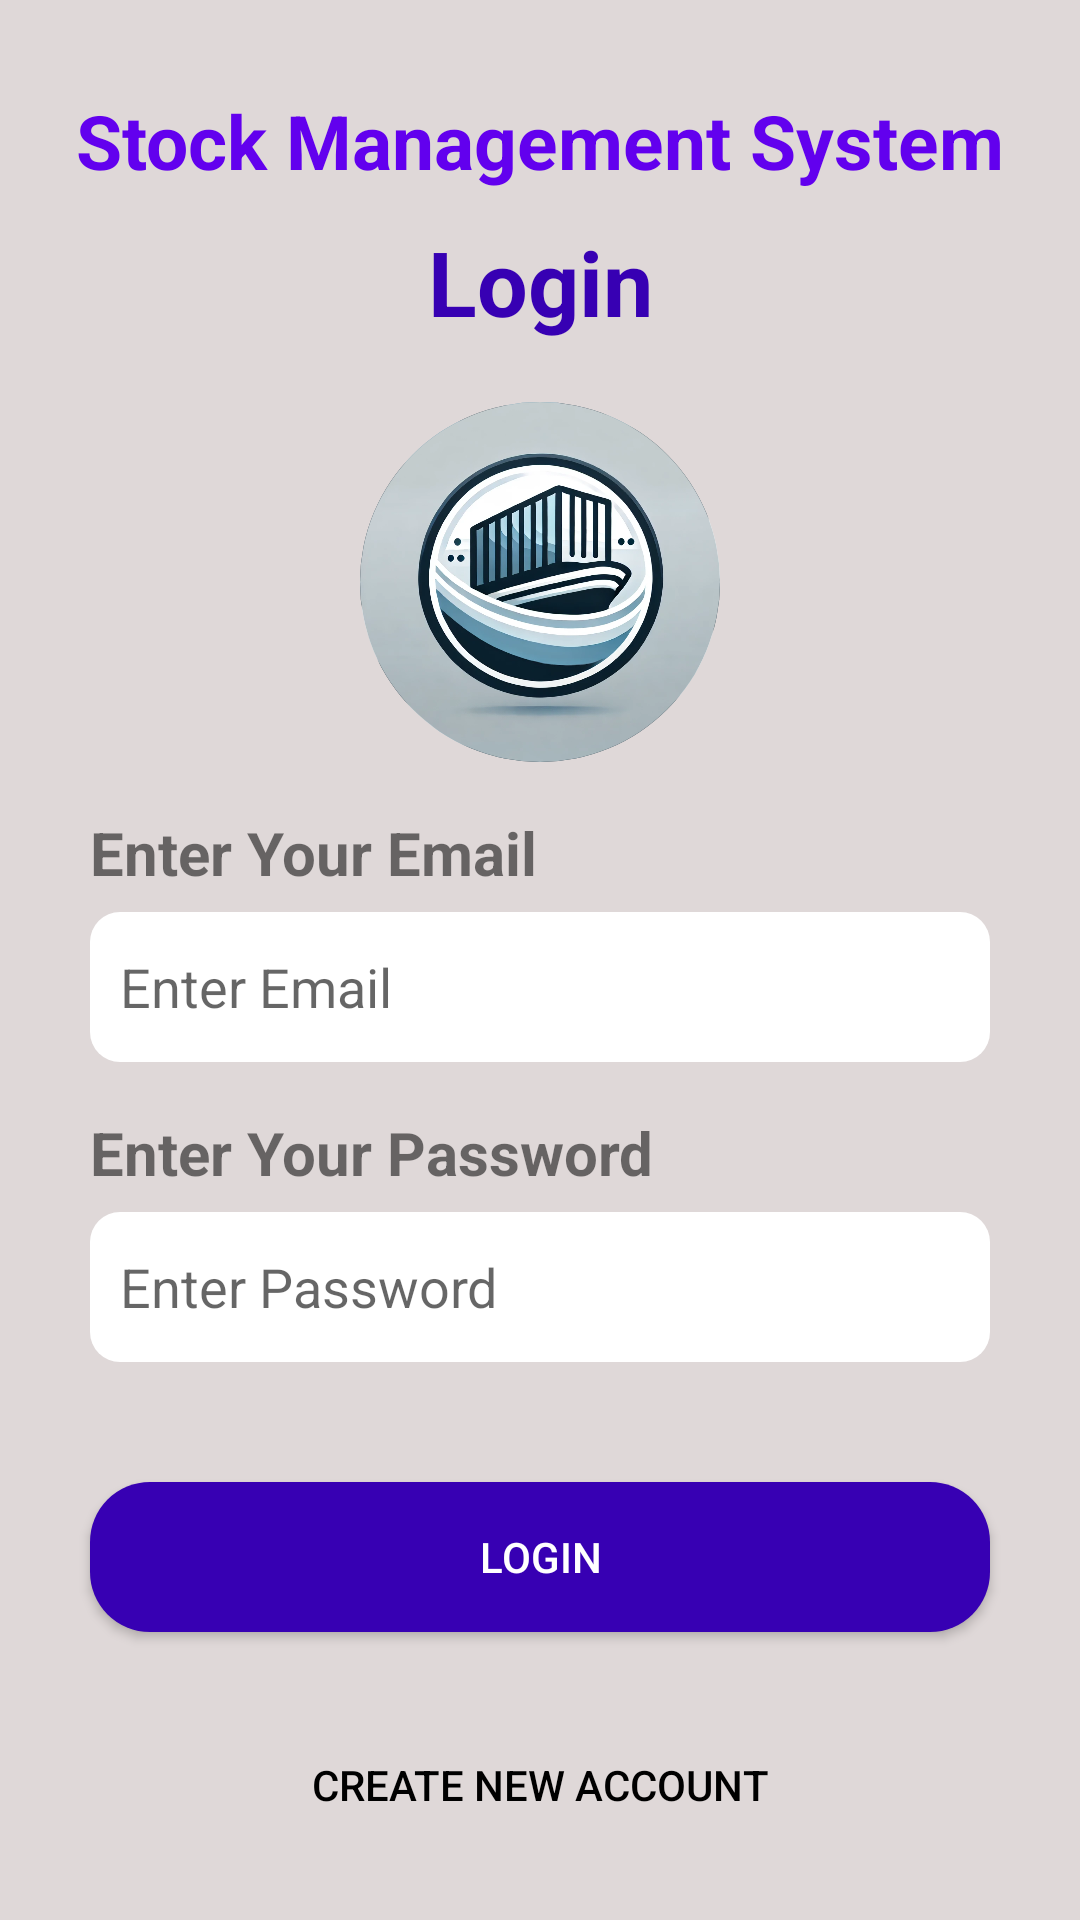

Android layout source for this screen:
<!-- AndroidManifest.xml: application theme Theme.ProductManagement -->
<!-- res/layout/activity_login.xml -->
<?xml version="1.0" encoding="utf-8"?>
<androidx.constraintlayout.widget.ConstraintLayout xmlns:android="http://schemas.android.com/apk/res/android"
    xmlns:app="http://schemas.android.com/apk/res-auto"
    xmlns:tools="http://schemas.android.com/tools"
    android:id="@+id/main"
    android:layout_width="match_parent"
    android:layout_height="match_parent"
    android:background="@color/LightGray"
    tools:context=".Login">

    <TextView
        android:id="@+id/heading"
        android:layout_width="wrap_content"
        android:layout_height="wrap_content"
        android:text="Stock Management System"
        android:textStyle="bold"
        android:textSize="25dp"
        android:layout_marginTop="30dp"
        android:textColor="@color/colorPrimary"
        app:layout_constraintTop_toTopOf="parent"
        app:layout_constraintStart_toStartOf="parent"
        app:layout_constraintEnd_toEndOf="parent"
        />

    <TextView
        android:id="@+id/textlogin"
        android:layout_width="wrap_content"
        android:layout_height="wrap_content"
        android:text="Login"
        android:textStyle="bold"
        android:textSize="30dp"
        android:layout_marginTop="10dp"
        android:textColor="@color/colorPrimaryDark"
        app:layout_constraintTop_toBottomOf="@+id/heading"
        app:layout_constraintStart_toStartOf="parent"
        app:layout_constraintEnd_toEndOf="parent"
        app:layout_constraintBottom_toTopOf="@+id/logo"
        />

    <ImageView
        android:id="@+id/logo"
        android:layout_width="120dp"
        android:layout_height="120dp"
        android:src="@drawable/logo"
        android:scaleType="centerCrop"
        android:background="@drawable/icon_image"
        android:clipToOutline="true"
        android:layout_marginTop="20dp"
        app:layout_constraintStart_toStartOf="parent"
        app:layout_constraintEnd_toEndOf="parent"
        app:layout_constraintTop_toBottomOf="@+id/textlogin"
        app:layout_constraintBottom_toTopOf="@+id/email"/>

    <TextView
        android:layout_width="wrap_content"
        android:layout_height="wrap_content"
        android:text="Enter Your Email"
        android:textStyle="bold"
        android:textSize="20dp"
        android:layout_marginTop="10dp"
        app:layout_constraintTop_toBottomOf="@+id/logo"
        app:layout_constraintBottom_toTopOf="@+id/email"
        app:layout_constraintStart_toStartOf="@+id/email"
        />
    <EditText
        android:id="@id/email"
        android:layout_width="match_parent"
        android:layout_height="50dp"
        android:layout_marginTop="50dp"
        android:layout_marginLeft="30dp"
        android:layout_marginRight="30dp"
        android:padding="10dp"
        android:inputType="textEmailAddress"
        android:background="@drawable/btn_design"
        android:hint="Enter Email"
        app:layout_constraintTop_toBottomOf="@+id/logo"
        app:layout_constraintStart_toStartOf="parent"
        app:layout_constraintEnd_toEndOf="parent"/>

    <TextView
        android:layout_width="wrap_content"
        android:layout_height="wrap_content"
        android:text="Enter Your Password"
        android:textStyle="bold"
        android:textSize="20dp"
        android:layout_marginTop="10dp"
        app:layout_constraintTop_toBottomOf="@+id/email"
        app:layout_constraintBottom_toTopOf="@+id/password"
        app:layout_constraintStart_toStartOf="@+id/password"
        />

    <EditText
        android:id="@id/password"
        android:layout_width="match_parent"
        android:layout_height="50dp"
        android:layout_marginTop="50dp"
        android:layout_marginLeft="30dp"
        android:layout_marginRight="30dp"
        android:padding="10dp"
        android:inputType="textPassword"
        android:background="@drawable/btn_design"
        android:hint="Enter Password"
        app:layout_constraintTop_toBottomOf="@+id/email"
        app:layout_constraintStart_toStartOf="parent"
        app:layout_constraintEnd_toEndOf="parent"/>


    <Button
        android:id="@id/btn_login"
        android:layout_width="match_parent"
        android:layout_height="50dp"
        android:layout_marginTop="40dp"
        android:layout_marginLeft="30dp"
        android:layout_marginRight="30dp"
        android:text="Login"
        android:textColor="@color/white"
        android:padding="10dp"
        android:background="@drawable/btn_save"
        app:layout_constraintTop_toBottomOf="@+id/password"
        app:layout_constraintStart_toStartOf="parent"
        app:layout_constraintEnd_toEndOf="parent"/>


    <Button
        android:id="@id/btn_forget"
        android:layout_width="match_parent"
        android:layout_height="50dp"
        android:layout_marginBottom="20dp"
        android:layout_marginLeft="30dp"
        android:layout_marginRight="30dp"
        android:textColor="@color/black"
        android:text="Create New Account"
        android:padding="10dp"
        android:background="@android:color/transparent"
        app:layout_constraintStart_toStartOf="parent"
        app:layout_constraintBottom_toBottomOf="parent"
        app:layout_constraintEnd_toEndOf="parent"/>

    <ProgressBar
        android:id="@+id/progressbar"
        android:layout_width="wrap_content"
        android:layout_height="wrap_content"
        app:layout_constraintTop_toTopOf="parent"
        app:layout_constraintStart_toStartOf="parent"
        app:layout_constraintEnd_toEndOf="parent"
        app:layout_constraintBottom_toBottomOf="parent"
/>

</androidx.constraintlayout.widget.ConstraintLayout>
<!-- resources referenced by this layout -->
<resources>
  <color name="LightGray">#DFD8D8</color>
  <color name="black">#FF000000</color>
  <color name="colorPrimary">#6200EE</color>
  <color name="colorPrimaryDark">#3700B3</color>
  <color name="white">#FFFFFFFF</color>
  <!-- drawable btn_design (drawable) -->
  <?xml version="1.0" encoding="utf-8"?>
  <layer-list xmlns:android="http://schemas.android.com/apk/res/android">
  
      
      <item>
          <shape android:shape="rectangle">
              <solid android:color="@color/white" />
              <size android:width="100dp" android:height="10dp"/>
              <corners android:radius="10dp"/>
          </shape>
      </item>
  
  </layer-list>
  <!-- drawable btn_save (drawable) -->
  <?xml version="1.0" encoding="utf-8"?>
  <layer-list xmlns:android="http://schemas.android.com/apk/res/android">
      <item>
          <shape android:shape="rectangle">
              <solid android:color="@color/colorPrimaryDark" />
              <size android:width="10dp" android:height="2dp"/>
              <corners android:radius="20dp"/>
          </shape>
      </item>
  </layer-list>
  <!-- drawable icon_image (drawable) -->
  <?xml version="1.0" encoding="utf-8"?>
  <layer-list xmlns:android="http://schemas.android.com/apk/res/android">
      <item>
          <shape android:shape="oval">
              <solid android:color="@color/white" />
              <size android:width="10dp" android:height="3dp"/>
          </shape>
      </item>
      <item android:drawable="@drawable/logo" android:gravity="center"/>
  </layer-list>
  <!-- drawable logo: webp bitmap (drawable, 113442 bytes) -->
  <style name="Theme.ProductManagement" parent="Base.Theme.ProductManagement" />
  <style name="Base.Theme.ProductManagement" parent="Theme.AppCompat.Light.DarkActionBar">
          
          
      </style>
</resources>
